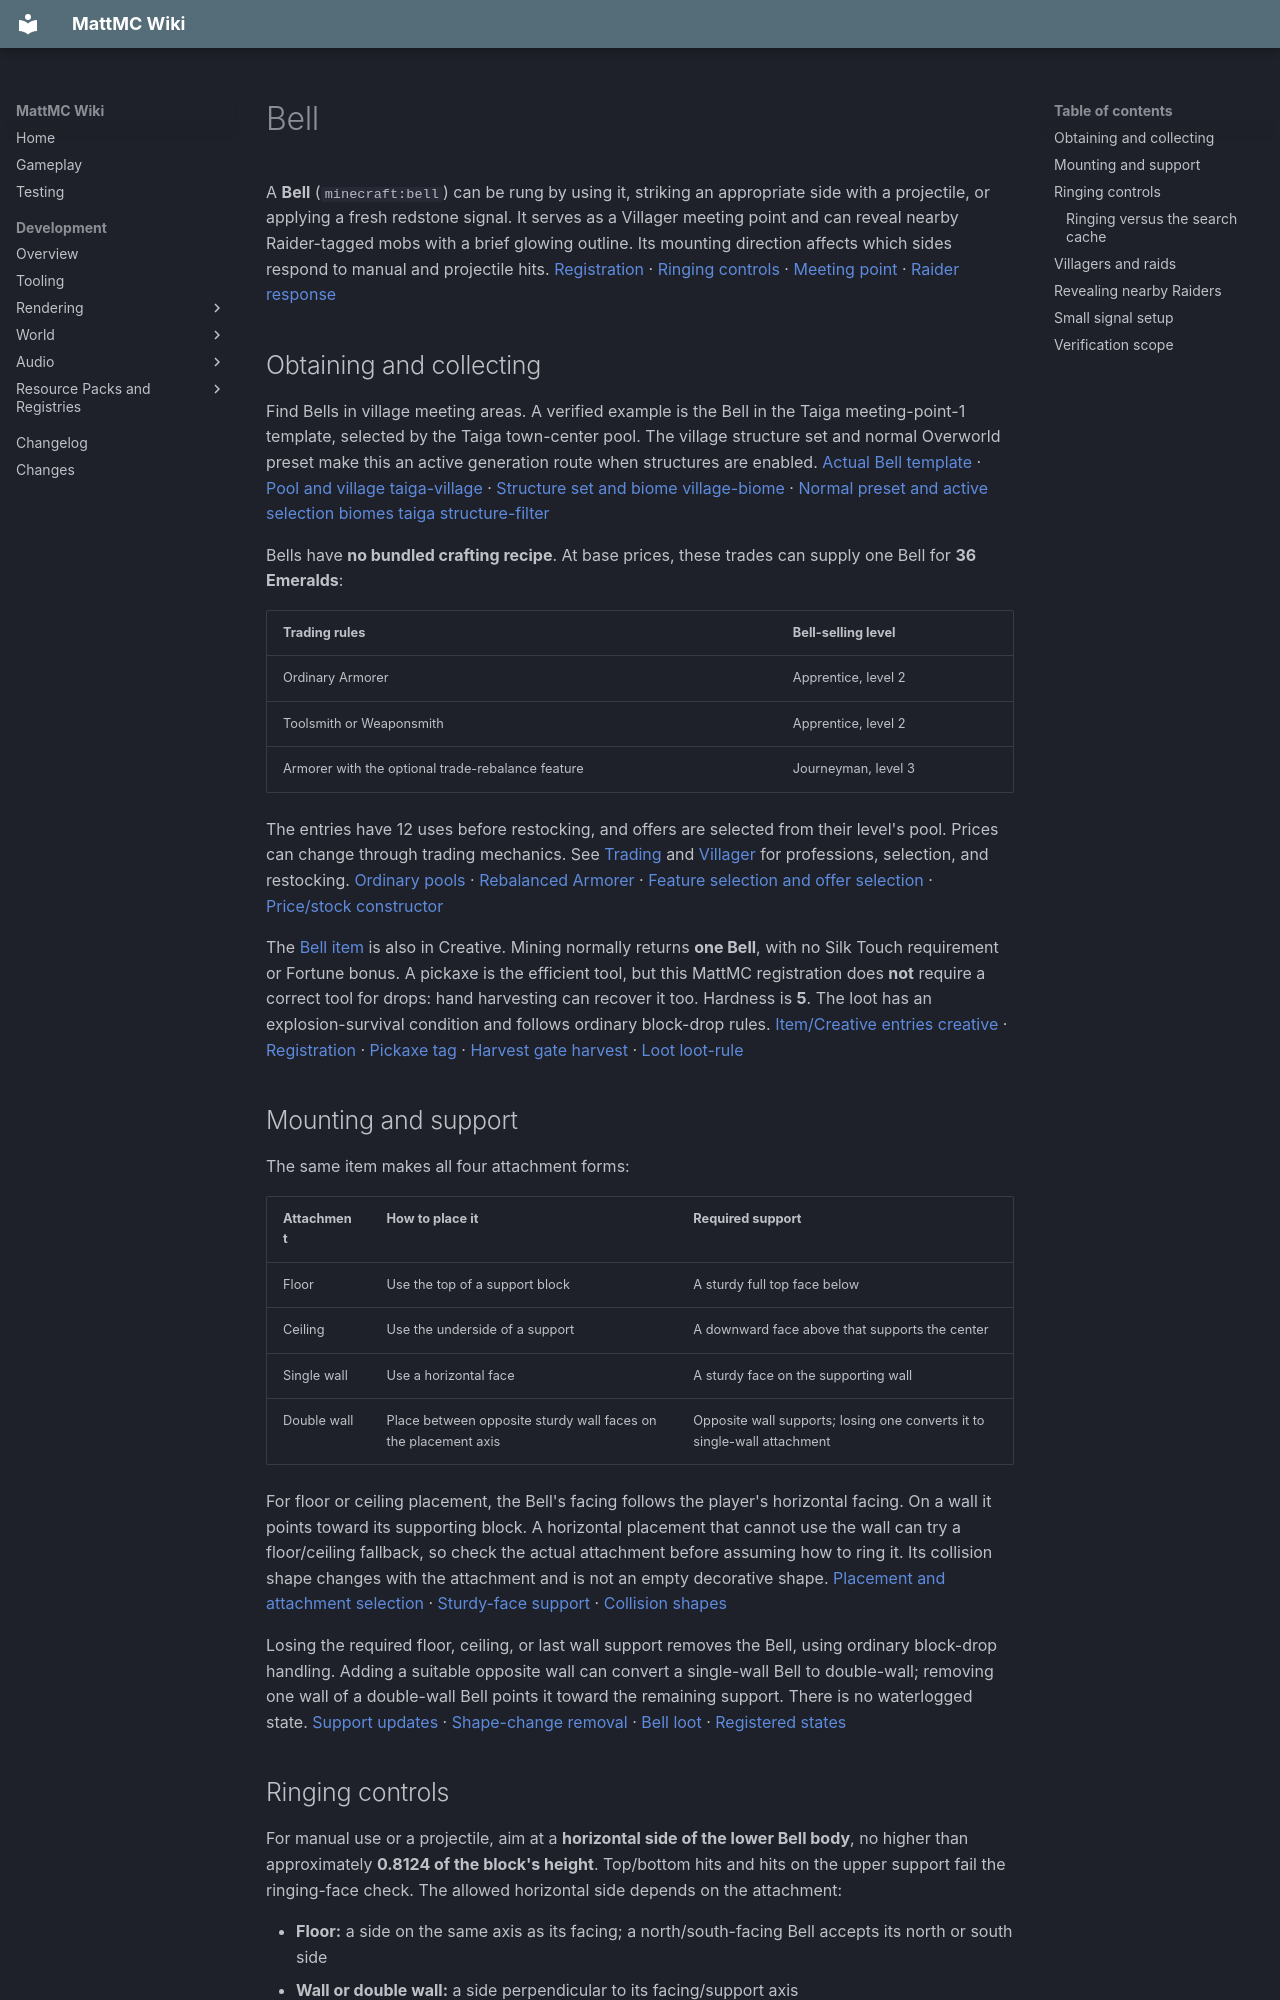

repository: HungLo2020/MattMC · page: gameplay/blocks/Bell/index.html · generator: mkdocs

# Bell

A **Bell** (`minecraft:bell`) can be rung by using it, striking an appropriate side with a projectile, or applying a fresh redstone signal. It serves as a Villager meeting point and can reveal nearby Raider-tagged mobs with a brief glowing outline. Its mounting direction affects which sides respond to manual and projectile hits. [Registration][bell-reg] · [Ringing controls][ring] · [Meeting point][poi] · [Raider response][bell-entity]

## Obtaining and collecting

Find Bells in village meeting areas. A verified example is the Bell in the Taiga meeting-point-1 template, selected by the Taiga town-center pool. The village structure set and normal Overworld preset make this an active generation route when structures are enabled. [Actual Bell template][town-template] · [Pool and village][town-pool] [taiga-village] · [Structure set and biome][villages] [village-biome] · [Normal preset and active selection][normal] [biomes][] [taiga][] [structure-filter]

Bells have **no bundled crafting recipe**. At base prices, these trades can supply one Bell for **36 Emeralds**:

| Trading rules | Bell-selling level |
| --- | --- |
| Ordinary Armorer | Apprentice, level 2 |
| Toolsmith or Weaponsmith | Apprentice, level 2 |
| Armorer with the optional trade-rebalance feature | Journeyman, level 3 |

The entries have 12 uses before restocking, and offers are selected from their level's pool. Prices can change through trading mechanics. See [Trading](../trading/Trading.md) and [Villager](../mobs/Villager.md) for professions, selection, and restocking. [Ordinary pools][trades] · [Rebalanced Armorer][rebalance] · [Feature selection and offer selection][trade-dispatch] · [Price/stock constructor][trade-prices]

The [Bell item](../items/Bell.md) is also in Creative. Mining normally returns **one Bell**, with no Silk Touch requirement or Fortune bonus. A pickaxe is the efficient tool, but this MattMC registration does **not** require a correct tool for drops: hand harvesting can recover it too. Hardness is **5**. The loot has an explosion-survival condition and follows ordinary block-drop rules. [Item/Creative entries][bell-item] [creative] · [Registration][bell-reg] · [Pickaxe tag][pickaxe] · [Harvest gate][gate] [harvest] · [Loot][bell-loot] [loot-rule]

## Mounting and support

The same item makes all four attachment forms:

| Attachment | How to place it | Required support |
| --- | --- | --- |
| Floor | Use the top of a support block | A sturdy full top face below |
| Ceiling | Use the underside of a support | A downward face above that supports the center |
| Single wall | Use a horizontal face | A sturdy face on the supporting wall |
| Double wall | Place between opposite sturdy wall faces on the placement axis | Opposite wall supports; losing one converts it to single-wall attachment |

For floor or ceiling placement, the Bell's facing follows the player's horizontal facing. On a wall it points toward its supporting block. A horizontal placement that cannot use the wall can try a floor/ceiling fallback, so check the actual attachment before assuming how to ring it. Its collision shape changes with the attachment and is not an empty decorative shape. [Placement and attachment selection][bell-support] · [Sturdy-face support][support] · [Collision shapes][bell]

Losing the required floor, ceiling, or last wall support removes the Bell, using ordinary block-drop handling. Adding a suitable opposite wall can convert a single-wall Bell to double-wall; removing one wall of a double-wall Bell points it toward the remaining support. There is no waterlogged state. [Support updates][bell-support] · [Shape-change removal][support-drop] · [Bell loot][bell-loot] · [Registered states][bell]

## Ringing controls

For manual use or a projectile, aim at a **horizontal side of the lower Bell body**, no higher than approximately **0.8124 of the block's height**. Top/bottom hits and hits on the upper support fail the ringing-face check. The allowed horizontal side depends on the attachment:

- **Floor:** a side on the same axis as its facing; a north/south-facing Bell accepts its north or south side
- **Wall or double wall:** a side perpendicular to its facing/support axis
- **Ceiling:** any horizontal side

[Hit position and face rules][ring]

Use the block to ring it; mining is a different action. Ordinary main-hand use can reach the Bell's empty-hand fallback even while holding an item. Sneak/Crouch with a held item bypasses that block interaction. Projectiles run the same proper-hit check, whether or not their owner is a player. [Use/projectile callbacks][ring] · [Interaction dispatch][use]

A transition from **unpowered to powered** rings the Bell through its redstone callback. Holding a constant signal does not make it ring repeatedly; remove power before the next pulse. This path does not need a projectile-style hit face. A block-triggering explosion can also call the ring handler. [Power and explosion callbacks][bell] · [Neighbor signal lookup][signals]

### Ringing versus the search cache

There is **no 60-tick lockout on ringing** in the Bell handler. A new accepted ring restarts the shaking animation and queues the Bell event; the event resets the resonance counter. The 60-tick value controls how often that event rebuilds its cached list of nearby living entities: it rebuilds on the first ring, or on a later ring when more than 60 game ticks have passed since the previous refresh. [Ring handler and event][ring-ticks] · [Entity cache][hearing] · [Active server event dispatch][event-dispatch] [ring-event]

This distinction matters when looking for a mob that just entered the area. Rapidly ringing can still reuse the older list, and repeated rings can delay the uninterrupted resonance sequence described below. A single ring's visible shake lasts **50 game ticks**, about 2.5 seconds at normal tick speed. [Shake and resonance counters][ring-ticks]

## Villagers and raids

All Bell block states are registered as **meeting points**, separate from profession job sites. Villagers can acquire a meeting point and use it for their meeting activities. Placing a Bell is not a way to assign a trading profession; use the [Villager job-site guide](../mobs/Villager.md#professions-and-job-sites) for that. [Meeting-point registration][poi] · [Meeting-point acquisition and activities][goals] · [Active Villager brain wiring][villager]

A processed ring writes a heard-bell memory to cached, living entities less than **32 blocks** from the Bell's center. Villagers' active core behavior responds by requesting the **hide activity when there is no Raid at their position**. That activity seeks a home/hiding point and uses normal navigation; it does not teleport villagers into safety. Available homes and routes still matter. [Hearing memory][hearing] · [No-raid reaction][reaction] · [Hiding target selection][hide] · [Active goal packages][goals] [villager]

During an existing Raid, the separate raid/pre-raid activities control their response. The pre-raid package can have a Villager approach its meeting point and ring the Bell; the active raid package has its own hiding behavior. The Bell's ring handler itself does not start a Raid. [Pre-raid and raid behaviors][goals] · [Villager ringing][ring-ai] · [Bell handler][ring]
